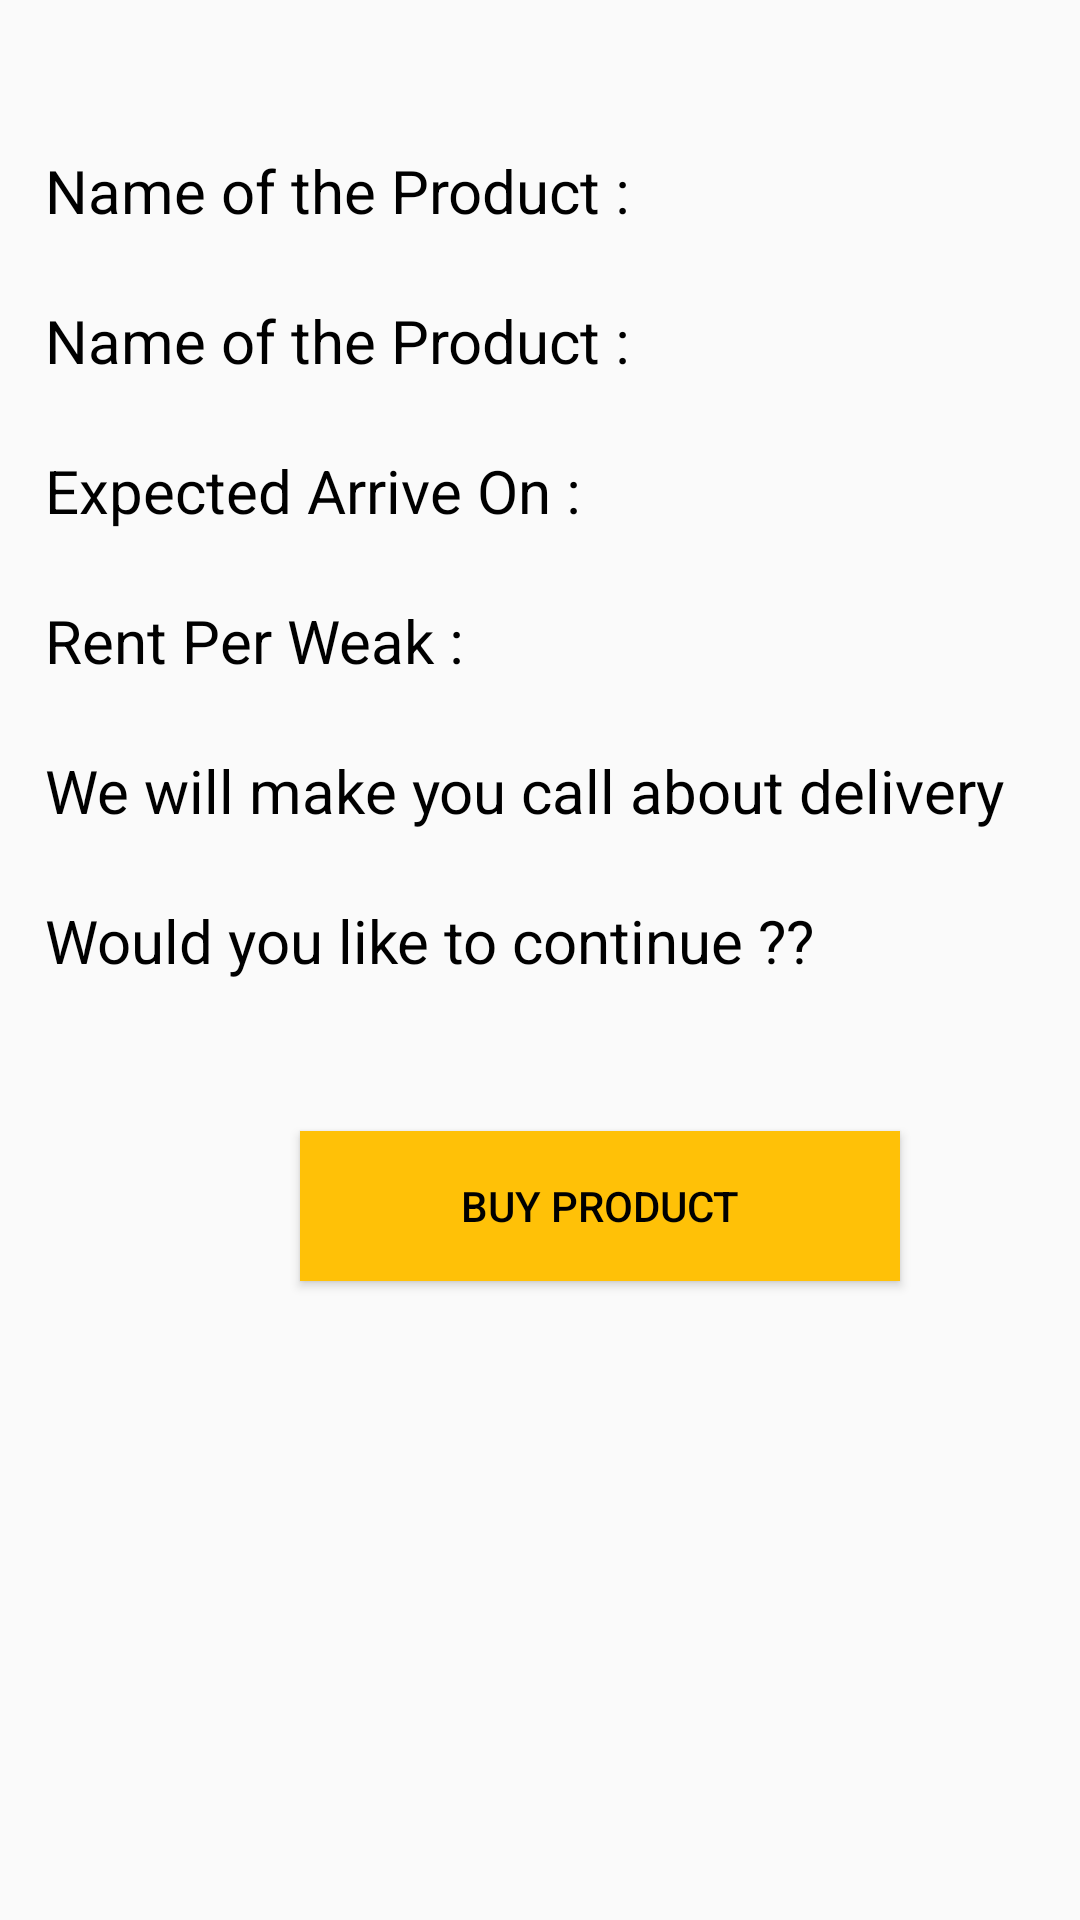

Produce the Android XML layout that renders to this screen, including the resource entries it uses.
<!-- AndroidManifest.xml: application theme AppTheme -->
<!-- res/layout/activity_c_o_d_rent.xml -->
<?xml version="1.0" encoding="utf-8"?>
<RelativeLayout xmlns:android="http://schemas.android.com/apk/res/android"
    xmlns:app="http://schemas.android.com/apk/res-auto"
    xmlns:tools="http://schemas.android.com/tools"
    android:layout_width="match_parent"
    android:layout_height="match_parent"
    tools:context=".activities.CODActivity">

    <TextView
        android:layout_width="200dp"
        android:layout_height="wrap_content"
        android:text="Name of the Product :"
        android:layout_marginTop="50dp"
        android:layout_marginStart="15dp"
        android:id="@+id/nameCOD_rent"
        android:textColor="#000"
        android:textSize="20sp"/>

    <TextView
        android:layout_width="match_parent"
        android:layout_height="wrap_content"
        android:text=""
        android:layout_marginTop="50dp"
        android:id="@+id/nameResultCod_rent"
        android:layout_toEndOf="@+id/nameCOD_rent"
        android:textColor="#000"
        android:textSize="20sp"/>

    <TextView
        android:layout_width="200dp"
        android:layout_height="wrap_content"
        android:text="Name of the Product :"
        android:layout_marginTop="100dp"
        android:layout_marginStart="15dp"
        android:id="@+id/priceCod_rent"
        android:textColor="#000"
        android:textSize="20sp"/>

    <TextView
        android:layout_width="match_parent"
        android:layout_height="wrap_content"
        android:text=""
        android:id="@+id/priceCodResult_rent"
        android:layout_marginTop="100dp"
        android:layout_toEndOf="@+id/priceCod_rent"
        android:textColor="#000"
        android:textSize="20sp"/>

    <TextView
        android:layout_width="200dp"
        android:layout_height="wrap_content"
        android:text="Expected Arrive On :"
        android:layout_marginTop="150dp"
        android:layout_marginStart="15dp"
        android:id="@+id/expectedArrive_rent"
        android:textColor="#000"
        android:textSize="20sp"/>

    <TextView
        android:layout_width="match_parent"
        android:layout_height="wrap_content"
        android:text=""
        android:layout_marginTop="150dp"
        android:id="@+id/expectedArriveResult_rent"
        android:layout_toEndOf="@+id/expectedArrive_rent"
        android:textColor="#000"
        android:textSize="20sp"/>

    <TextView
        android:layout_width="200dp"
        android:layout_height="wrap_content"
        android:text="Rent Per Weak :"
        android:layout_marginTop="200dp"
        android:layout_marginStart="15dp"
        android:id="@+id/rentPay"
        android:textColor="#000"
        android:textSize="20sp"/>

    <TextView
        android:layout_width="match_parent"
        android:layout_height="wrap_content"
        android:text=""
        android:layout_marginTop="200dp"
        android:id="@+id/rentPayResult"
        android:layout_toEndOf="@+id/expectedArrive_rent"
        android:textColor="#000"
        android:textSize="20sp"/>

    <TextView
        android:layout_width="match_parent"
        android:layout_height="wrap_content"
        android:text="We will make you call about delivery"
        android:layout_marginTop="250dp"
        android:layout_marginStart="15dp"
        android:textColor="#000"
        android:textSize="20sp"/>

    <TextView
        android:layout_width="match_parent"
        android:layout_height="wrap_content"
        android:text="Would you like to continue ??"
        android:layout_marginTop="300dp"
        android:id="@+id/continueCodTxt_rent"
        android:layout_marginStart="15dp"
        android:textColor="#000"
        android:textSize="20sp"/>

    <Button
        android:id="@+id/buyProductCod_rent"
        android:layout_width="200dp"
        android:layout_height="50dp"
        android:layout_marginTop="50dp"
        android:layout_below="@+id/continueCodTxt_rent"
        android:background="#FFC107"
        android:layout_marginStart="100dp"
        android:text="Buy Product"
        android:textColor="#000" />



</RelativeLayout>
<!-- resources referenced by this layout -->
<resources>
  <style name="AppTheme" parent="Theme.AppCompat.Light.NoActionBar">
          
          <item name="colorPrimary">@color/colorPrimary</item>
          <item name="colorPrimaryDark">@color/colorPrimaryDark</item>
          <item name="colorAccent">@color/colorAccent</item>
  
      </style>
  <color name="colorPrimary">#344955</color>
  <color name="colorPrimaryDark">#232F34</color>
  <color name="colorAccent">#D81B60</color>
</resources>
